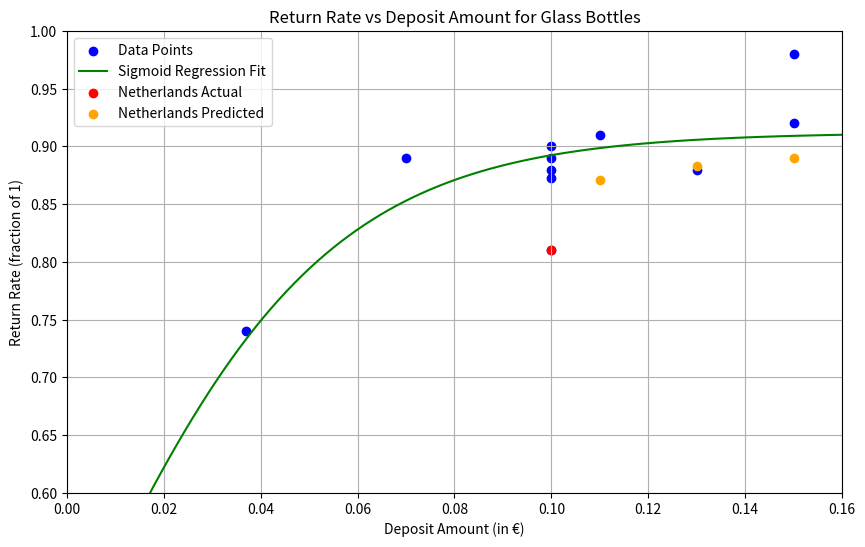

This chart was generated by the following Python code:
import numpy as np
import pandas as pd
from scipy.optimize import curve_fit
import matplotlib.pyplot as plt

# Data setup
data = {
    'Country': [
        'Iceland', 'Netherlands', 'Denmark', 'Germany', 'Malta',
        'Croatia', 'Finland', 'Estonia', 'Latvia', 'Lithuania',
        'Slovakia'
    ],
    'Rate': [
        0.91, 0.81, 0.88, 0.98, 0.74,
        0.89, 0.88, 0.873, 0.9, 0.89,
        0.92
    ],
    'Cost': [
        0.11, 0.1, 0.13, 0.15, 0.037,
        0.07, 0.1, 0.1, 0.1, 0.1,
        0.15
    ]
}

df = pd.DataFrame(data)

# Sigmoid function definition
def sigmoid(x, a, b, c):
    return c / (1 + np.exp(-a * (x - b)))

# Fit the sigmoid function to data
popt, pcov = curve_fit(sigmoid, df['Cost'], df['Rate'], bounds=(0, [100, 1, 1]))

# Extract fitted parameters
a, b, c = popt
print(f"Fitted parameters: a={a}, b={b}, c={c}")

# Netherlands data
current_cost_nl = 0.10
current_rate_nl = 0.81

# Predicted return rate for the current deposit amount
predicted_rate_nl = sigmoid(current_cost_nl, a, b, c)
adjustment_factor = current_rate_nl / predicted_rate_nl
print(f"Adjustment factor for NL: {adjustment_factor:.4f}")

# Exponential decay function for the adjustment factor
def exponential_decay_adjustment(cost, base_factor, decay_rate):
    return 1 + (base_factor - 1) * np.exp(-decay_rate * cost)
base_factor = 1.02 
decay_rate = 010.0

# Adjusted prediction for NL
deposit_amounts = [0.11, 0.13, 0.15, 0.35]
predicted_rates_adjusted = [
    sigmoid(cost, a, b, c) * exponential_decay_adjustment(cost, adjustment_factor, decay_rate) 
    for cost in deposit_amounts
]

# Print adjusted results
for cost, rate in zip(deposit_amounts, predicted_rates_adjusted):
    print(f"Adjusted predicted return rate for a deposit of {cost:.2f}€: {rate:.4f}")

# Plot
plt.figure(figsize=(10, 6))
plt.scatter(df['Cost'], df['Rate'], color='blue', label='Data Points')
plt.plot(np.linspace(0, 0.16, 100), sigmoid(np.linspace(0, 0.16, 100), *popt), color='green', label='Sigmoid Regression Fit')
plt.scatter(current_cost_nl, current_rate_nl, color='red', label='Netherlands Actual')
plt.scatter(deposit_amounts, predicted_rates_adjusted, color='orange', label='Netherlands Predicted')
plt.title('Return Rate vs Deposit Amount for Glass Bottles')
plt.xlabel('Deposit Amount (in €)')
plt.ylabel('Return Rate (fraction of 1)')
plt.grid()
plt.legend()
plt.xlim(0, 0.16)
plt.ylim(0.6, 1.0)
plt.show()





